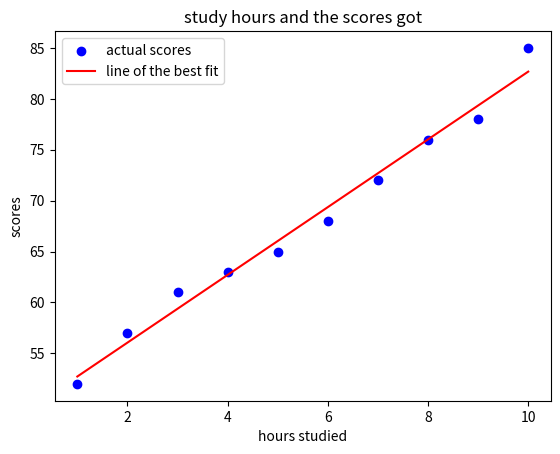

Here is the Python script that generated this plot:
from collections import ChainMap
import numpy as np
import matplotlib.pyplot as plt



store_A={
    'apple':1.2,
    'banana':0.5,
    'orange':0.8
}

store_B={
    'banana':0.4,
    'grape':2.0,
    'kiwi':1.5
}

store_C={
'orange':0.9,
'watermelon':3.0,
'apple':1.1
}
#combined dictionaries of stores
collections=ChainMap(store_A,store_B,store_C)
#printing the combined dic
print(collections)
#finding the price for banana in the combined stores
print(collections['banana'])
#updating the price of apple in store_A
store_A['apple']=1.3
#check if it has updated
print(f'the store_A has been updated: {store_A}')
print(collections['apple'])

 #question2
study_hours=[1,2,3,4,5,6,7,8,9,10]
scores=[52,57,61,63,65,68,72,76,78,85]
x=np.array(study_hours)
y=np.array(scores)


x_mean = sum(study_hours) / len(study_hours)
y_mean = sum(scores) / len(scores)
b1 = np.sum((x - x_mean) * (y - y_mean)) / np.sum((x - x_mean) ** 2)
b0 = y_mean - b1 * x_mean
# #for the intercept
c=y_mean-b1*x_mean
#predict the score
def predict_score(hours):
    return b1*hours+c
predicted_score=predict_score(12)
print(f'the predicted score for studying 12 hours is: {predicted_score}')
 #for the best fit line
plt.scatter(study_hours,scores,color='blue',label='actual scores')
plt.plot(study_hours,[predict_score(x) for x in study_hours],color='red',label='line of the best fit')
plt.xlabel('hours studied')
plt.ylabel('scores')
plt.title('study hours and the scores got')
plt.legend()
plt.show()

#Question3
height=5
for i in range(1,height+1):
    for j in range(i-1):
       print('*'*i)

